Run: headless pygame with SDL's dummy video driver; simulated clock (each Clock.tick advances the game by its frame time, no real sleeping); random seed 0; keys injected as events and as key.get_pressed() state; no mouse input.
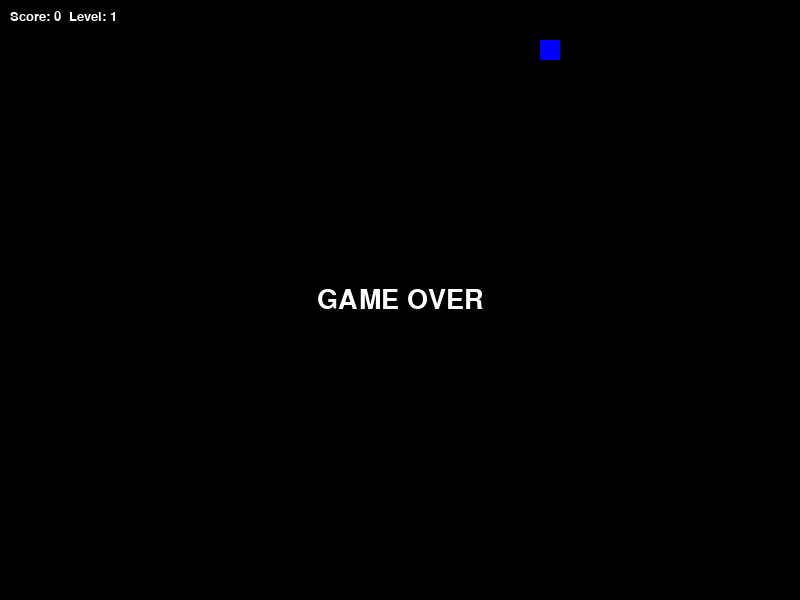
Frame 1 of 1 · flips 1–60 · no input (game ended)

The pygame program that drew these frames:

import pygame
import random
import sys

pygame.init()

# Screen settings
WIDTH, HEIGHT = 800, 600
CELL_SIZE = 20

screen = pygame.display.set_mode((WIDTH, HEIGHT))
pygame.display.set_caption("Snake")

clock = pygame.time.Clock()

flag = True

# Colors
BLACK = (0, 0, 0)
GREEN = (0, 255, 0)
DARK_GREEN = (0, 180, 0)
RED = (255, 0, 0)
WHITE = (255, 255, 255)
BLUE = (0, 0, 255)

# Fonts
font = pygame.font.SysFont("SF Mono", 20)
big_font = pygame.font.SysFont("SF Mono", 40)

# Message system
current_message = ""
message_time = 0
MESSAGE_DURATION = 1000

def show_message(text):
    # Show temporary message on screen
    global current_message, message_time
    current_message = text
    message_time = pygame.time.get_ticks()

def draw_message():
    # Draw message if it is still active
    if current_message:
        if pygame.time.get_ticks() - message_time < MESSAGE_DURATION:
            msg = big_font.render(current_message, True, WHITE)
            rect = msg.get_rect(center=(WIDTH // 2, HEIGHT // 2))
            screen.blit(msg, rect)

# Game over screen
def game_over_screen(text):
    global flag
    flag = False
    screen.fill(BLACK)
    msg = big_font.render(text, True, WHITE)
    rect = msg.get_rect(center=(WIDTH // 2, HEIGHT // 2))
    screen.blit(msg, rect)
    pygame.display.update()
    pygame.time.delay(3000)

# Snake
class Snake:
    def __init__(self):
        self.body = [(100, 100)]
        self.direction = (CELL_SIZE, 0)

    def move(self):
        x, y = self.body[0]
        dx, dy = self.direction
        new_head = (x + dx, y + dy)
        self.body.insert(0, new_head)
        self.body.pop()

    def grow(self):
        self.body.append(self.body[-1])

    def self_collision(self):
        return self.body[0] in self.body[1:]

# Food
class Food:
    def __init__(self, snake_body):
        self.spawn_time = pygame.time.get_ticks()
        self.weight = random.choice([1, 2, 3])
        self.position = self.random_position(snake_body)

    def random_position(self, snake_body):
        while True:
            x = random.randint(1, (WIDTH // CELL_SIZE) - 2) * CELL_SIZE
            y = random.randint(1, (HEIGHT // CELL_SIZE) - 2) * CELL_SIZE
            if (x, y) not in snake_body:
                return (x, y)

    def expired(self):
        return pygame.time.get_ticks() - self.spawn_time > 5000 and flag

# Game variables
snake = Snake()
food = Food(snake.body)

score = 0
level = 1
foods_eaten = 0
base_speed = 8

running = True

# Main loop
while running:
    screen.fill(BLACK)

    # Event handling
    for event in pygame.event.get():
        if event.type == pygame.QUIT:
            running = False

        if event.type == pygame.KEYDOWN:
            if event.key == pygame.K_UP and snake.direction != (0, CELL_SIZE):
                snake.direction = (0, -CELL_SIZE)
            if event.key == pygame.K_DOWN and snake.direction != (0, -CELL_SIZE):
                snake.direction = (0, CELL_SIZE)
            if event.key == pygame.K_LEFT and snake.direction != (CELL_SIZE, 0):
                snake.direction = (-CELL_SIZE, 0)
            if event.key == pygame.K_RIGHT and snake.direction != (-CELL_SIZE, 0):
                snake.direction = (CELL_SIZE, 0)

    # Move snake
    snake.move()

    head_x, head_y = snake.body[0]

    # Wall collision (game over)
    if head_x < 0 or head_x >= WIDTH or head_y < 0 or head_y >= HEIGHT:
        game_over_screen("GAME OVER")
        running = False

    # Self collision (game over)
    if snake.self_collision():
        game_over_screen("GAME OVER")
        running = False

    # Food expiration
    if food.expired():
        food = Food(snake.body)
        show_message("FOOD EXPIRED")

    # Food eaten
    if snake.body[0] == food.position:
        score += food.weight
        foods_eaten += 1
        snake.grow()

        show_message(f"+{food.weight} POINTS")

        food = Food(snake.body)

        # Level system
        if foods_eaten % 3 == 0:
            level += 1
            show_message(f"LEVEL {level}")

    # Draw food
    color = RED if food.weight == 1 else BLUE if food.weight == 2 else WHITE
    pygame.draw.rect(screen, color, (*food.position, CELL_SIZE, CELL_SIZE))

    # Draw snake
    for i, part in enumerate(snake.body):
        pygame.draw.rect(screen, GREEN if i == 0 else DARK_GREEN,
                         (*part, CELL_SIZE, CELL_SIZE))

    # Speed increases with level
    speed = base_speed + (level - 1) * 2
    clock.tick(speed)

    # HUD (score + level)
    hud = font.render(f"Score: {score}  Level: {level}", True, WHITE)
    screen.blit(hud, (10, 10))

    # Draw messages
    draw_message()

    pygame.display.update()

pygame.quit()
sys.exit()
